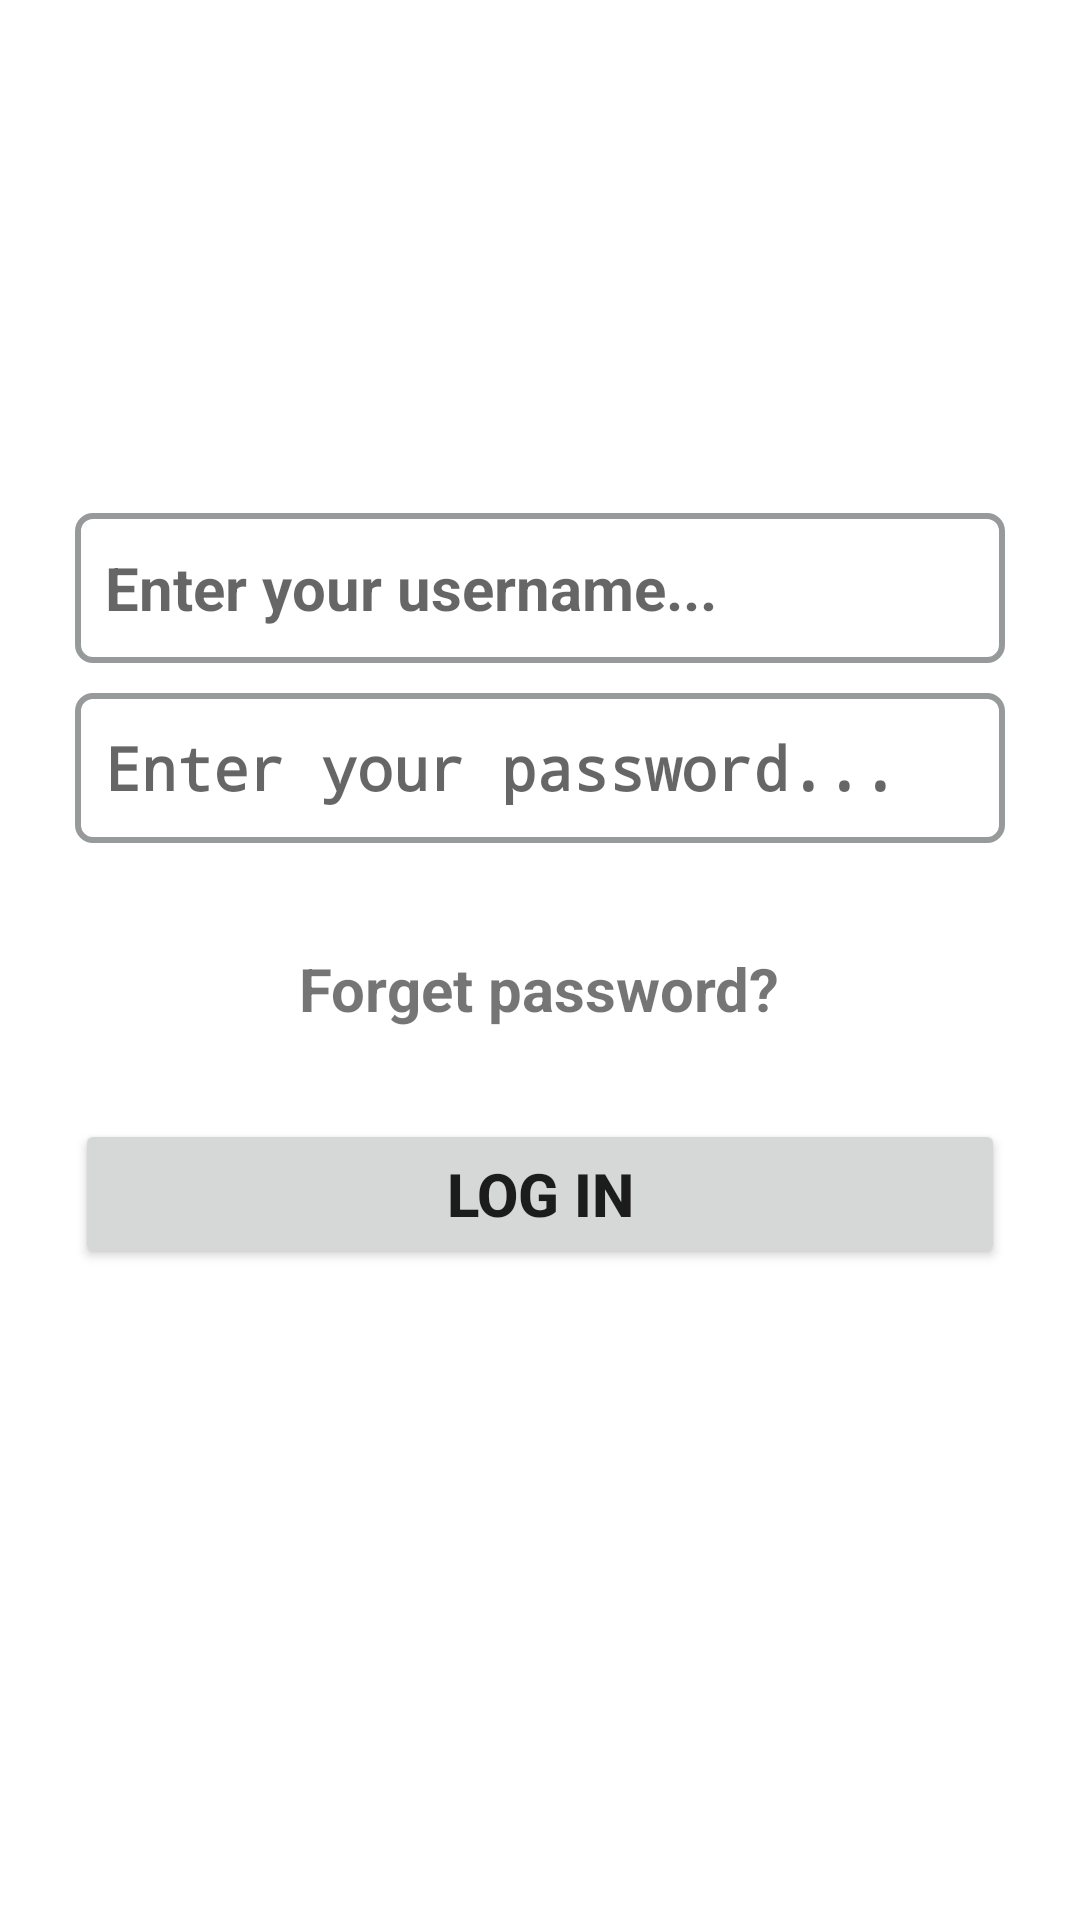

Here is an Android app screen rendered from its layout file. Give the layout XML and the strings, colors and styles it references.
<!-- AndroidManifest.xml: application theme AppTheme -->
<!-- res/layout/fragment_login.xml -->
<LinearLayout android:id="@+id/login_fragment_page"
    xmlns:android="http://schemas.android.com/apk/res/android"
    xmlns:tools="http://schemas.android.com/tools"
    android:layout_width="match_parent"
    android:layout_height="match_parent"
    android:gravity="center_horizontal"
    android:orientation="vertical"
    android:paddingBottom="16dp"
    android:paddingLeft="25dp"
    android:paddingRight="25dp"
    android:paddingTop="16dp"
    android:background="@color/colorWhite"
    android:focusable="true"
    android:clickable="true"
    tools:context="com.lltest.ui.LoginFragment">

    <LinearLayout
        android:layout_width="match_parent"
        android:layout_height="20dp"
        android:orientation="vertical">

    </LinearLayout>

    <ImageView
        android:id="@+id/login_fragment_image"
        android:layout_width="130dp"
        android:layout_height="130dp"
        android:layout_gravity="center"
        android:scaleType="fitCenter"
        android:src="@mipmap/ic_launcher" />

    <EditText
        android:id="@+id/edit_login_userName"
        style="@style/commonEditStyle"
        android:inputType="text"
        android:hint="Enter your username..."
        android:focusedByDefault="true"
        android:defaultFocusHighlightEnabled="true" />

    <EditText
        android:id="@+id/edit_login_password"
        style="@style/commonEditStyle"
        android:inputType="textPassword"
        android:hint="Enter your password..." />

    <TextView
        android:id="@+id/login_forget_pw_txt"
        android:layout_width="wrap_content"
        android:layout_height="wrap_content"
        android:gravity="center_horizontal"
        android:paddingBottom="30dp"
        android:paddingTop="30dp"
        android:text="Forget password?"
        android:focusable="true"
        android:clickable="true"
        android:textSize="20sp"
        android:textStyle="bold" />

    <Button
        android:id="@+id/btn_login"
        android:layout_width="match_parent"
        android:layout_height="50dp"
        android:clickable="true"
        android:text="@string/label_login"
        android:textSize="20sp"
        android:textStyle="bold" />

</LinearLayout>
<!-- resources referenced by this layout -->
<resources>
  <color name="colorWhite">#FFFFFF</color>
  <string name="label_login">Log in</string>
  <style name="commonEditStyle" parent="@style/Widget.AppCompat.EditText">
          <item name="android:background">@drawable/common_edit_shape</item>
          <item name="android:textSize">20sp</item>
          <item name="android:textStyle">bold</item>
          <item name="android:textColor">#000000</item>
          <item name="android:theme">@style/Theme.Design.Light</item>
          <item name="android:layout_gravity">center_horizontal</item>
          <item name="android:paddingBottom">3dp</item>
          <item name="android:paddingTop">3dp</item>
          <item name="android:paddingLeft">10dp</item>
          <item name="android:paddingRight">10dp</item>
          <item name="android:layout_marginTop">5dp</item>
          <item name="android:layout_marginBottom">5dp</item>
          <item name="android:layout_width">match_parent</item>
          <item name="android:layout_height">50dp</item>
      </style>
  <style name="AppTheme" parent="Theme.AppCompat.Light.DarkActionBar">
          
          <item name="colorPrimary">@color/colorPrimary</item>
          <item name="colorPrimaryDark">@color/colorPrimaryDark</item>
          <item name="colorAccent">@color/colorAccent</item>
      </style>
  <!-- drawable common_edit_shape (drawable) -->
  <?xml version="1.0" encoding="utf-8"?>
  <shape xmlns:android="http://schemas.android.com/apk/res/android">
      <stroke
          android:width="2dp"
          android:color="@color/commonBackground" />
      <solid android:color="@color/colorWhite"/>
      <corners android:radius="5dp"/>
  
  </shape>
  <color name="colorPrimary">#3F51B5</color>
  <color name="colorPrimaryDark">#303F9F</color>
  <color name="colorAccent">#FF4081</color>
  <color name="commonBackground">#979A9A</color>
</resources>
